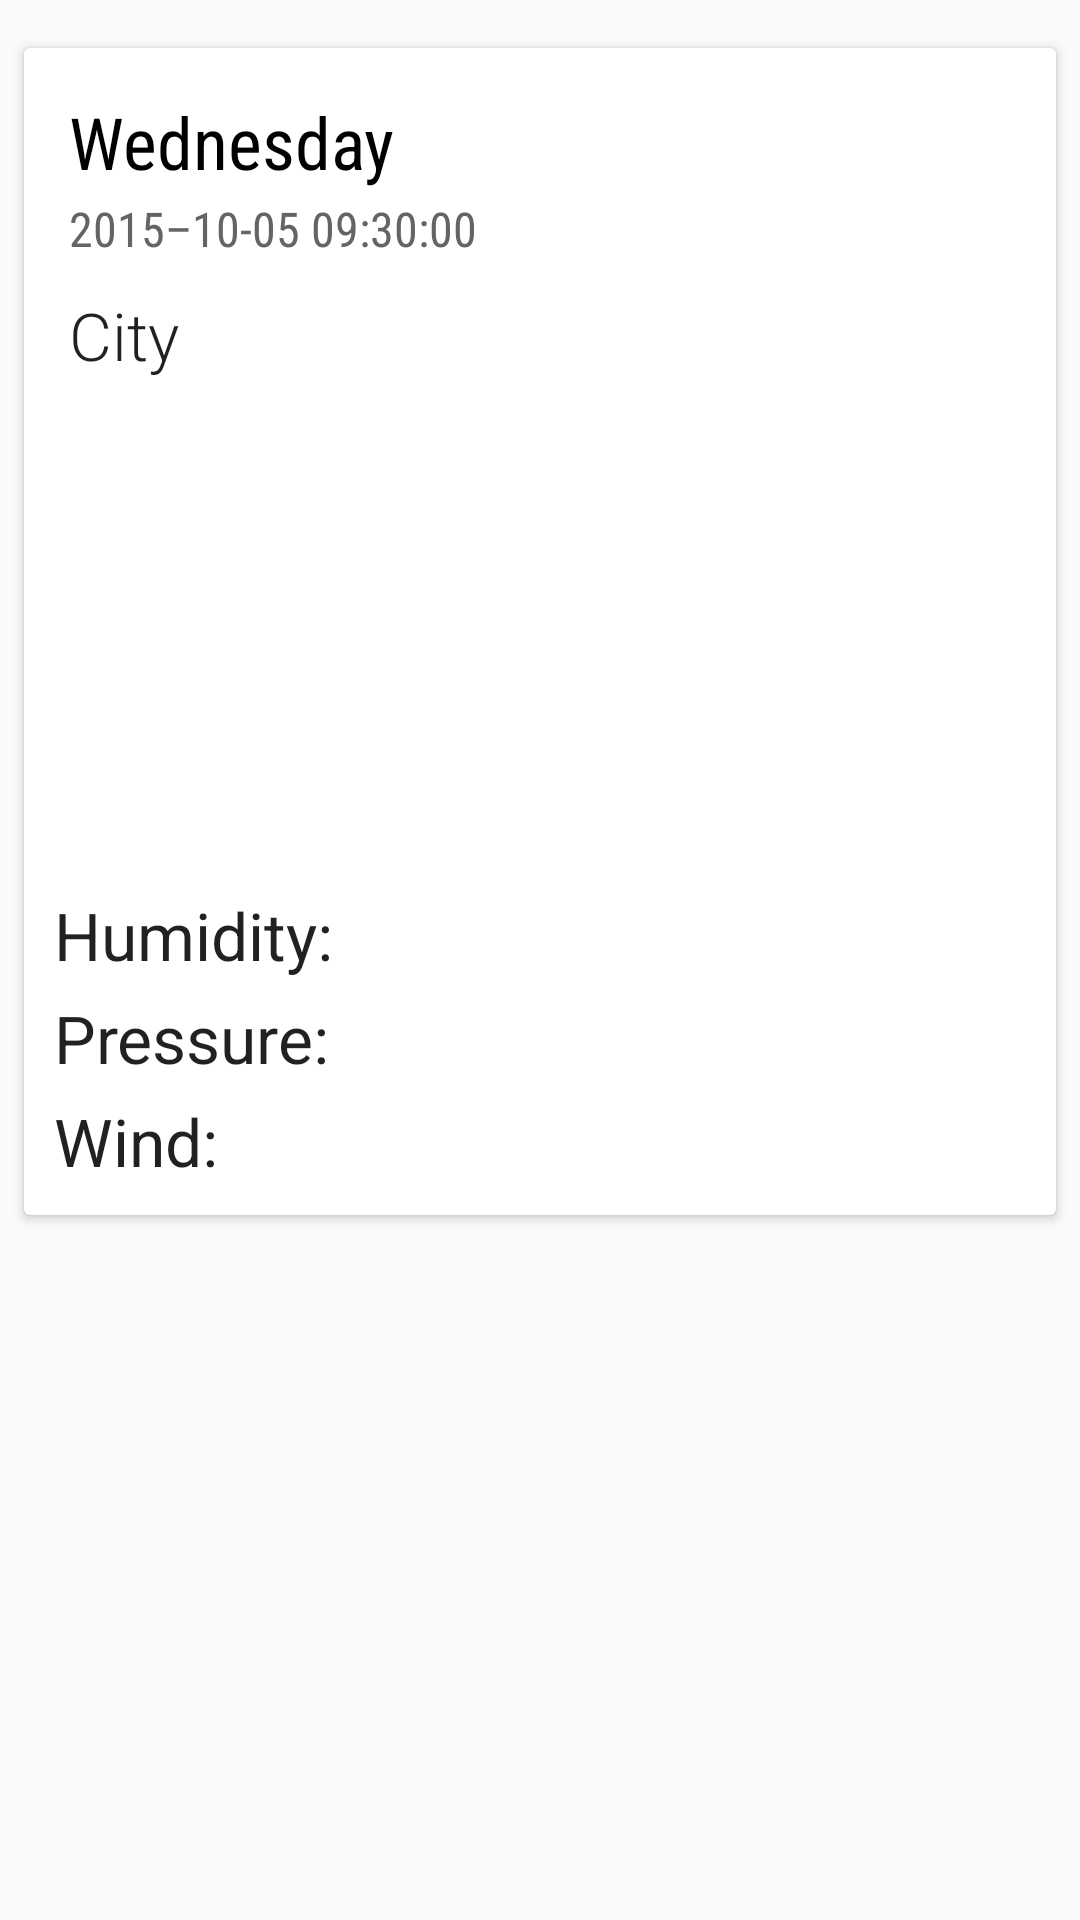

This screen was rendered from an Android layout file. Write that file and the resources it references.
<!-- AndroidManifest.xml: application theme AppTheme -->
<!-- res/layout/content_details.xml -->
<?xml version="1.0" encoding="utf-8"?>
<ScrollView xmlns:android="http://schemas.android.com/apk/res/android"
            xmlns:app="http://schemas.android.com/apk/res-auto"
            xmlns:tools="http://schemas.android.com/tools"
            android:layout_width="match_parent"
            android:layout_height="match_parent"
            app:layout_behavior="@string/appbar_scrolling_view_behavior"
            tools:context=".view.DetailsActivity"
            tools:showIn="@layout/activity_details">

    <android.support.v7.widget.CardView
        android:layout_width="match_parent"
        android:layout_height="wrap_content"
        android:layout_marginTop="16dp"
        android:layout_marginLeft="8dp"
        android:layout_marginRight="8dp">

        <LinearLayout
            android:id="@+id/dItem"
            android:layout_width="match_parent"
            android:layout_height="wrap_content"
            android:layout_gravity="start"
            android:orientation="vertical"
            android:padding="@dimen/dimen_medium">

            
            <LinearLayout
                android:id="@+id/dDayAndDate"
                android:layout_width="match_parent"
                android:layout_height="wrap_content"
                android:orientation="vertical"
                android:padding="@dimen/dimen_small"
                android:paddingBottom="@dimen/dimen_medium">

                <TextView
                    android:id="@+id/dDay"
                    android:layout_width="wrap_content"
                    android:layout_height="wrap_content"
                    android:fontFamily="sans-serif-condensed"
                    android:paddingBottom="@dimen/dimen_very_small"
                    android:text="@string/day"
                    android:textColor="@color/black"
                    android:textSize="24sp"/>

                <TextView
                    android:id="@+id/dDate"
                    android:layout_width="wrap_content"
                    android:layout_height="wrap_content"
                    android:fontFamily="sans-serif-condensed"
                    android:text="@string/date"
                    android:textColor="@color/grey_700"
                    android:textSize="16sp"/>
            </LinearLayout>

            
            <TextView
                android:id="@+id/dCity"
                android:layout_width="wrap_content"
                android:layout_height="wrap_content"
                android:fontFamily="sans-serif-light"
                android:padding="@dimen/dimen_small"
                android:paddingBottom="@dimen/no_padding"
                android:text="@string/city_name"
                android:textAppearance="?android:attr/textAppearanceLarge"/>

            <RelativeLayout
                android:id="@+id/dTempAndIcon"
                android:layout_width="wrap_content"
                android:layout_height="wrap_content"
                android:layout_gravity="center_horizontal"
                android:orientation="horizontal">

                <LinearLayout
                    android:id="@+id/dTemperature"
                    android:layout_width="wrap_content"
                    android:layout_height="wrap_content"
                    android:layout_alignParentStart="true"
                    android:layout_centerVertical="true"
                    android:orientation="vertical">

                    <TextView
                        android:id="@+id/dHighTemp"
                        android:layout_width="wrap_content"
                        android:layout_height="wrap_content"
                        android:layout_gravity="end"
                        android:fontFamily="sans-serif-light"
                        android:paddingLeft="5dp"
                        android:paddingRight="5dp"
                        android:textSize="60sp"
                        tools:text="@string/high_temp"/>

                    <TextView
                        android:id="@+id/dLowTemp"
                        android:layout_width="wrap_content"
                        android:layout_height="wrap_content"
                        android:layout_gravity="end"
                        android:textColor="@color/grey_700"
                        android:textSize="30sp"
                        tools:text="@string/low_temp"/>
                </LinearLayout>

                <LinearLayout
                    android:id="@+id/dIconLayout"
                    android:layout_width="wrap_content"
                    android:layout_height="wrap_content"
                    android:layout_alignParentEnd="true"
                    android:layout_alignParentTop="true"
                    android:orientation="horizontal">

                    <ImageView
                        android:id="@+id/dIcon"
                        android:layout_width="wrap_content"
                        android:layout_height="wrap_content"
                        android:contentDescription="@string/image_desc"
                        android:src="@drawable/art_default"/>
                </LinearLayout>
            </RelativeLayout>

            <RelativeLayout
                android:id="@+id/dDescriptionLayout"
                android:layout_width="match_parent"
                android:layout_height="wrap_content"
                android:paddingStart="@dimen/no_padding"
                android:paddingEnd="@dimen/activity_horizontal_margin">

                <TextView
                    android:id="@+id/dDescription"
                    android:layout_width="wrap_content"
                    android:layout_height="wrap_content"
                    android:layout_alignParentEnd="true"
                    android:textAppearance="?android:textAppearanceLarge"
                    android:textColor="@color/grey_700"
                    tools:text="@string/description"/>
            </RelativeLayout>

            
            <LinearLayout
                android:id="@+id/dForecast"
                android:layout_width="match_parent"
                android:layout_height="match_parent"
                android:layout_marginEnd="@dimen/dimen_medium"
                android:layout_marginRight="@dimen/no_padding"
                android:layout_marginTop="@dimen/activity_horizontal_margin"
                android:orientation="vertical">

                <LinearLayout
                    android:id="@+id/dHumidityLayout"
                    android:layout_width="match_parent"
                    android:layout_height="wrap_content"
                    android:orientation="horizontal">

                    <TextView
                        android:id="@+id/dHumidityDesc"
                        android:layout_width="wrap_content"
                        android:layout_height="wrap_content"
                        android:paddingStart="@dimen/dimen_zero"
                        android:paddingEnd="@dimen/dimen_medium"
                        android:text="@string/humidity_desc"
                        android:textAppearance="?android:textAppearanceLarge"/>

                    <TextView
                        android:id="@+id/dHumidityVal"
                        android:layout_width="wrap_content"
                        android:layout_height="wrap_content"
                        android:textAppearance="?android:textAppearanceLarge"
                        tools:text="@string/humidity_val"/>
                </LinearLayout>

                <LinearLayout
                    android:id="@+id/dPressureLayout"
                    android:layout_width="match_parent"
                    android:layout_height="wrap_content"
                    android:orientation="horizontal">

                    <TextView
                        android:id="@+id/dPressureDesc"
                        android:layout_width="wrap_content"
                        android:layout_height="wrap_content"
                        android:layout_marginTop="@dimen/dimen_small"
                        android:paddingStart="@dimen/dimen_zero"
                        android:paddingEnd="@dimen/dimen_medium"
                        android:text="@string/pressure_desc"
                        android:textAppearance="?android:textAppearanceLarge"/>

                    <TextView
                        android:id="@+id/dPressureVal"
                        android:layout_width="wrap_content"
                        android:layout_height="wrap_content"
                        android:layout_marginTop="@dimen/dimen_small"
                        android:textAppearance="?android:textAppearanceLarge"
                        tools:text="@string/pressure_val"/>
                </LinearLayout>

                <LinearLayout
                    android:id="@+id/dWindLayout"
                    android:layout_width="match_parent"
                    android:layout_height="wrap_content"
                    android:orientation="horizontal">

                    <TextView
                        android:id="@+id/dWindDesc"
                        android:layout_width="wrap_content"
                        android:layout_height="wrap_content"
                        android:layout_marginTop="@dimen/dimen_small"
                        android:paddingStart="@dimen/dimen_zero"
                        android:paddingEnd="@dimen/dimen_medium"
                        android:text="@string/wind_desc"
                        android:textAppearance="?android:textAppearanceLarge"/>

                    <TextView
                        android:id="@+id/dWindVal"
                        android:layout_width="wrap_content"
                        android:layout_height="wrap_content"
                        android:layout_marginTop="@dimen/dimen_small"
                        android:textAppearance="?android:textAppearanceLarge"
                        tools:text="@string/wind_val"/>
                </LinearLayout>
            </LinearLayout>
        </LinearLayout>
    </android.support.v7.widget.CardView>
</ScrollView>
<!-- res/layout/activity_details.xml (included above) -->
<?xml version="1.0" encoding="utf-8"?>
<android.support.design.widget.CoordinatorLayout
    android:id="@+id/dActivity"
    xmlns:android="http://schemas.android.com/apk/res/android"
    xmlns:app="http://schemas.android.com/apk/res-auto"
    xmlns:tools="http://schemas.android.com/tools"
    android:layout_width="match_parent"
    android:layout_height="match_parent"
    android:fitsSystemWindows="true"
    tools:context=".view.DetailsActivity">

    <android.support.design.widget.AppBarLayout
        android:layout_width="match_parent"
        android:layout_height="wrap_content"
        android:theme="@style/AppTheme.AppBarOverlay">

        <android.support.v7.widget.Toolbar
            android:id="@+id/toolbar"
            android:layout_width="match_parent"
            android:layout_height="?attr/actionBarSize"
            android:background="?attr/colorPrimary"
            app:popupTheme="@style/AppTheme.PopupOverlay"/>

    </android.support.design.widget.AppBarLayout>

    <include layout="@layout/content_details"/>

    <android.support.design.widget.FloatingActionButton
        android:id="@+id/fab"
        android:layout_width="wrap_content"
        android:layout_height="wrap_content"
        android:layout_gravity="bottom|end"
        android:layout_margin="@dimen/fab_margin"
        android:src="@android:drawable/ic_dialog_email"/>

</android.support.design.widget.CoordinatorLayout>
<!-- resources referenced by this layout -->
<resources>
  <color name="black">#000000</color>
  <color name="grey_700">#646464</color>
  <dimen name="activity_horizontal_margin">16dp</dimen>
  <dimen name="dimen_medium">10dp</dimen>
  <dimen name="dimen_small">5dp</dimen>
  <dimen name="dimen_very_small">2dp</dimen>
  <dimen name="dimen_zero">0dp</dimen>
  <dimen name="fab_margin">16dp</dimen>
  <dimen name="no_padding">0dp</dimen>
  <string name="city_name">City</string>
  <string name="date">2015–10-05 09:30:00</string>
  <string name="day">Wednesday</string>
  <string name="description">\Rain</string>
  <string name="high_temp"> °C</string>
  <string name="humidity_desc">Humidity: </string>
  <string name="humidity_val"> %</string>
  <string name="image_desc">Image</string>
  <string name="low_temp"> °C</string>
  <string name="pressure_desc">Pressure: </string>
  <string name="pressure_val"> hPa</string>
  <string name="wind_desc">Wind: </string>
  <string name="wind_val"> km/h E</string>
  <style name="AppTheme.AppBarOverlay" parent="ThemeOverlay.AppCompat.Dark.ActionBar" />
  <style name="AppTheme.PopupOverlay" parent="ThemeOverlay.AppCompat.Light" />
  <style name="AppTheme" parent="Theme.AppCompat.Light.DarkActionBar">
          <item name="preferenceTheme">@style/PreferenceThemeOverlay</item>
          
          <item name="colorPrimary">@color/colorPrimary</item>
          <item name="colorPrimaryDark">@color/colorPrimaryDark</item>
          <item name="colorAccent">@color/colorAccent</item>
      </style>
  <style name="PreferenceThemeOverlay">
          <item name="preferenceScreenStyle">@style/Preference.PreferenceScreen</item>
          <item name="preferenceFragmentCompatStyle">@style/PreferenceFragment</item>
          <item name="preferenceCategoryStyle">@style/Preference.Category</item>
          <item name="preferenceStyle">@style/Preference</item>
          <item name="preferenceInformationStyle">@style/Preference.Information</item>
          <item name="checkBoxPreferenceStyle">@style/Preference.CheckBoxPreference</item>
          <item name="switchPreferenceCompatStyle">@style/Preference.SwitchPreferenceCompat</item>
          <item name="dialogPreferenceStyle">@style/Preference.DialogPreference</item>
          <item name="editTextPreferenceStyle">@style/Preference.DialogPreference.EditTextPreference
          </item>
          <item name="preferenceFragmentListStyle">@style/PreferenceFragmentList</item>
      </style>
  <color name="colorPrimary">#3F51B5</color>
  <color name="colorPrimaryDark">#303F9F</color>
  <color name="colorAccent">#FF4081</color>
</resources>
